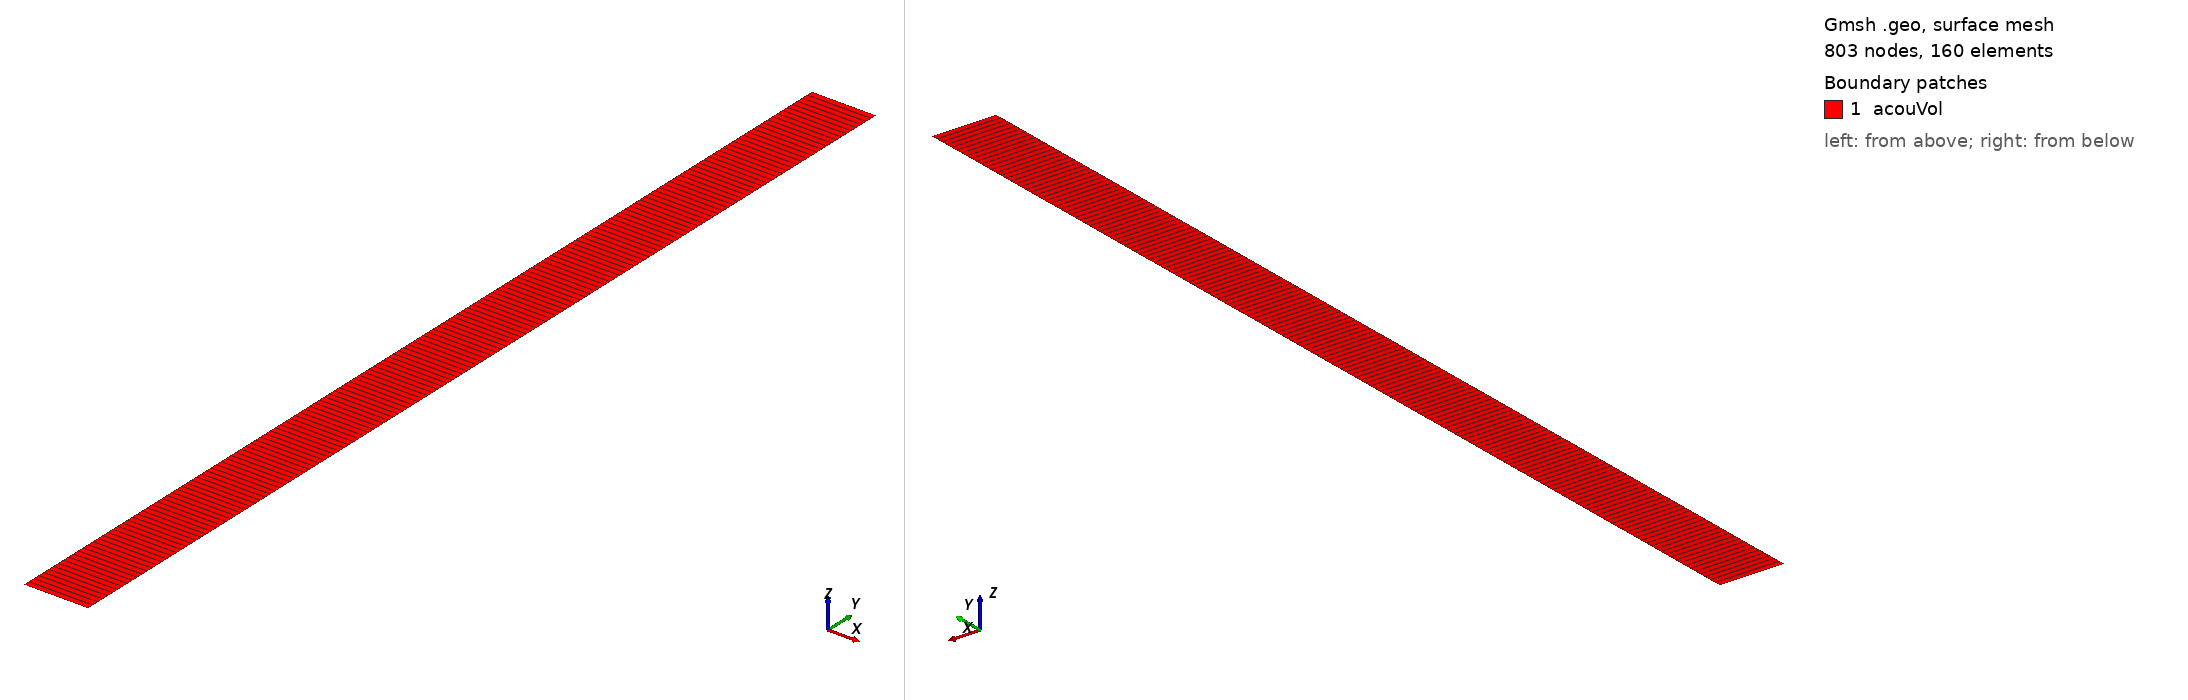

Gmsh geometry script, surface-meshed: 803 nodes, 160 surface elements. Boundary patches (legend numbers): 1 acouVol. Left view from above one corner, right view from below the opposite corner. Legend entries are the model's physical surfaces. The drawing asked Gmsh for element sizes between 1% and 20% of the model's largest extent; the script's own settings can give other sizes.

=== cyl_2D_axi.geo (drawn) ===
Mesh.SecondOrderLinear = 2;
Mesh.SecondOrderIncomplete = 1;
//Mesh.SubdivisionAlgorithm = 0;
//Mesh.RemeshAlgorithm = 0;
//Mesh.RemeshParametrization = 1;
//Mesh.RecombinationAlgorithm = 1;
Mesh.RecombineAll = 1;
//Mesh.Algorithm = 8;
//Mesh.Algorithm3D = 6;
Mesh.CharacteristicLengthFactor = 0.4;
Mesh.ElementOrder = 2;
//Mesh.Optimize = 1;
//Mesh.CharacteristicLengthFromCurvature = 1;
Mesh.Smoothing = 10;
// Mesh 3;
// Coherence Mesh;
Geometry.CopyMeshingMethod=1;

radius = 0.1*0.5;
lengthTube = 0.8;
volLayers = 160;
radiusCut = 2;

Point(2) = {0, 0, 0};
Point(1) = {radius, 0, 0};

Line(10) = {2, 1};
Transfinite Line {10} = radiusCut;
Extrude {0, lengthTube, 0} {
  Line{10};
  Layers{volLayers};
  Recombine;
}

Physical Line("excite") = {10};
//Physical Surface("surfInflow") = {6};
Physical Line("surfOutflow") = {11};
Physical Surface("acouVol") = {14};
